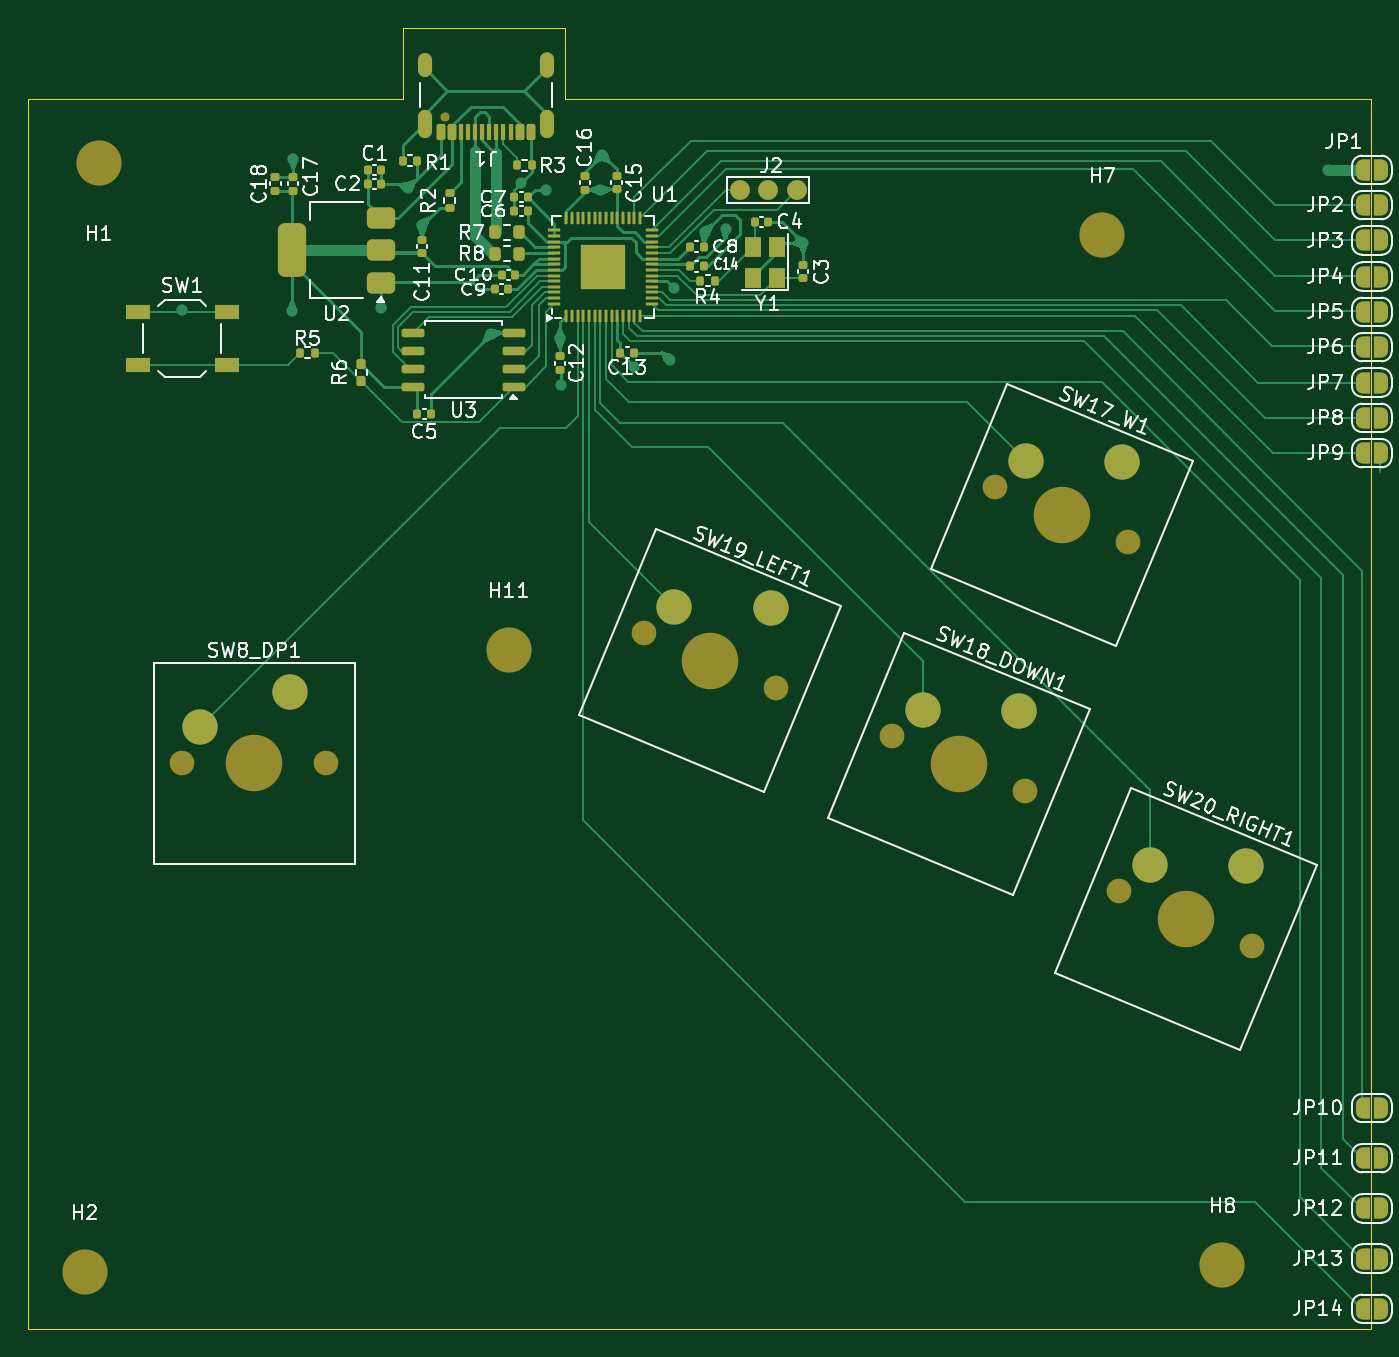
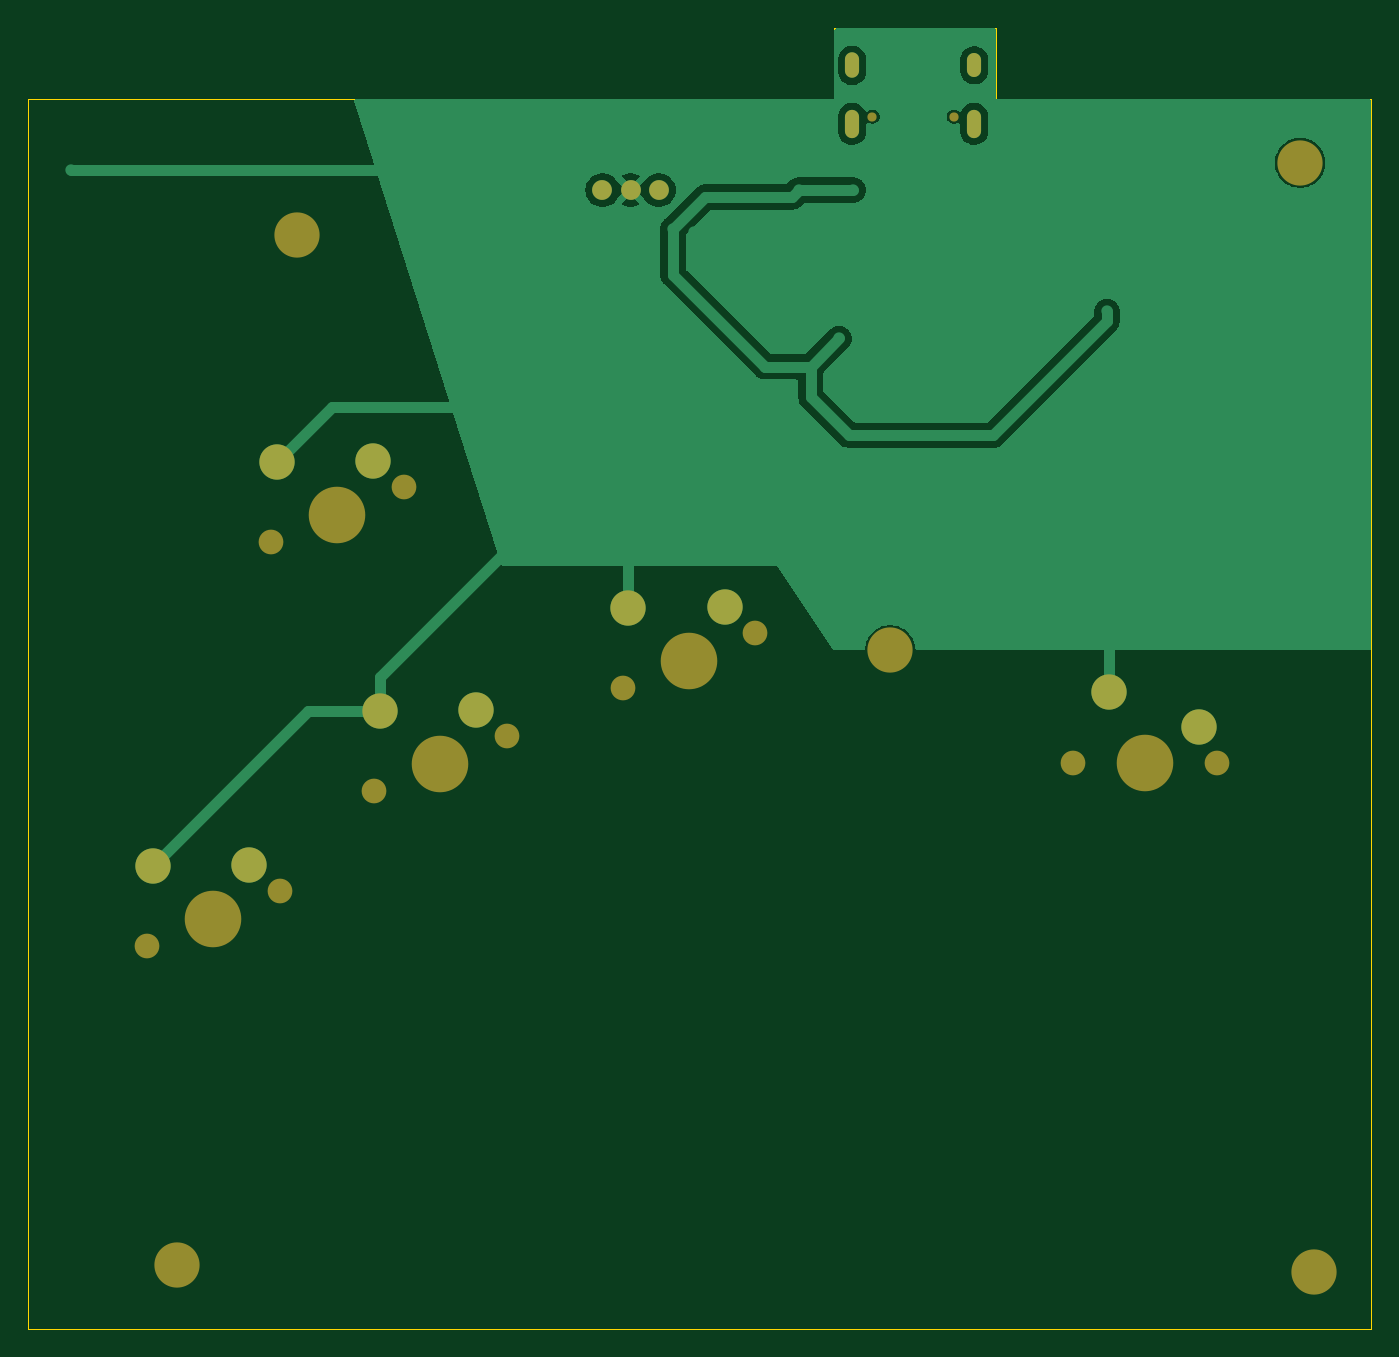
Circuit board: 9 layer files. Board 95.0 x 92.0 mm.
- bottom_copper: 2board_a-B_Cu.gbr (33992 bytes)
- bottom_mask: 2board_a-B_Mask.gbr (2021 bytes)
- paste: 2board_a-B_Paste.gbr (451 bytes)
- bottom_silk: 2board_a-B_Silkscreen.gbr (452 bytes)
- outline: 2board_a-Edge_Cuts.gbr (885 bytes)
- top_copper: 2board_a-F_Cu.gbr (47622 bytes)
- top_mask: 2board_a-F_Mask.gbr (10637 bytes)
- paste: 2board_a-F_Paste.gbr (7495 bytes)
- top_silk: 2board_a-F_Silkscreen.gbr (100511 bytes)

=== bottom_copper: 2board_a-B_Cu.gbr (33992 bytes, source omitted) ===
=== bottom_mask: 2board_a-B_Mask.gbr ===
%TF.GenerationSoftware,KiCad,Pcbnew,8.0.4*%
%TF.CreationDate,2024-07-23T17:45:02-07:00*%
%TF.ProjectId,2board_a,32626f61-7264-45f6-912e-6b696361645f,rev?*%
%TF.SameCoordinates,Original*%
%TF.FileFunction,Soldermask,Bot*%
%TF.FilePolarity,Negative*%
%FSLAX46Y46*%
G04 Gerber Fmt 4.6, Leading zero omitted, Abs format (unit mm)*
G04 Created by KiCad (PCBNEW 8.0.4) date 2024-07-23 17:45:02*
%MOMM*%
%LPD*%
G01*
G04 APERTURE LIST*
%ADD10C,3.200000*%
%ADD11C,1.750000*%
%ADD12C,4.000000*%
%ADD13C,2.500000*%
%ADD14C,0.650000*%
%ADD15O,1.000000X2.000000*%
%ADD16O,1.000000X1.800000*%
%ADD17O,1.000000X1.700000*%
%ADD18C,1.400000*%
G04 APERTURE END LIST*
D10*
%TO.C,H7*%
X177000000Y-34600000D03*
%TD*%
D11*
%TO.C,SW8_DP1*%
X111920000Y-71991696D03*
D12*
X117000000Y-71991696D03*
D11*
X122080000Y-71991696D03*
D13*
X113190000Y-69451696D03*
X119540000Y-66911696D03*
%TD*%
D10*
%TO.C,H8*%
X185500000Y-107500000D03*
%TD*%
D11*
%TO.C,SW20_RIGHT1*%
X178210635Y-81055968D03*
D12*
X182903943Y-83000000D03*
D11*
X187597251Y-84944032D03*
D13*
X180355978Y-79195322D03*
X187194629Y-79278708D03*
%TD*%
D11*
%TO.C,SW19_LEFT1*%
X144541559Y-62780211D03*
D12*
X149234867Y-64724243D03*
D11*
X153928175Y-66668275D03*
D13*
X146686902Y-60919565D03*
X153525553Y-61002951D03*
%TD*%
D14*
%TO.C,J1*%
X136265000Y-26245000D03*
X130495000Y-26245000D03*
D15*
X137700000Y-26745000D03*
D16*
X137700000Y-22605000D03*
D15*
X129060000Y-26745000D03*
D17*
X129060000Y-22605000D03*
%TD*%
D10*
%TO.C,H11*%
X135000000Y-64000000D03*
%TD*%
%TO.C,H2*%
X105000000Y-108000000D03*
%TD*%
D11*
%TO.C,SW18_DOWN1*%
X162141464Y-70070330D03*
D12*
X166834772Y-72014362D03*
D11*
X171528080Y-73958394D03*
D13*
X164286807Y-68209684D03*
X171125458Y-68293070D03*
%TD*%
D18*
%TO.C,J2*%
X155380000Y-31430000D03*
X153380000Y-31430000D03*
X151380000Y-31430000D03*
%TD*%
D11*
%TO.C,SW17_W1*%
X169431583Y-52470425D03*
D12*
X174124891Y-54414457D03*
D11*
X178818199Y-56358489D03*
D13*
X171576926Y-50609779D03*
X178415577Y-50693165D03*
%TD*%
D10*
%TO.C,H1*%
X106000000Y-29500000D03*
%TD*%
M02*

=== paste: 2board_a-B_Paste.gbr ===
%TF.GenerationSoftware,KiCad,Pcbnew,8.0.4*%
%TF.CreationDate,2024-07-23T17:45:02-07:00*%
%TF.ProjectId,2board_a,32626f61-7264-45f6-912e-6b696361645f,rev?*%
%TF.SameCoordinates,Original*%
%TF.FileFunction,Paste,Bot*%
%TF.FilePolarity,Positive*%
%FSLAX46Y46*%
G04 Gerber Fmt 4.6, Leading zero omitted, Abs format (unit mm)*
G04 Created by KiCad (PCBNEW 8.0.4) date 2024-07-23 17:45:02*
%MOMM*%
%LPD*%
G01*
G04 APERTURE LIST*
G04 APERTURE END LIST*
M02*

=== bottom_silk: 2board_a-B_Silkscreen.gbr ===
%TF.GenerationSoftware,KiCad,Pcbnew,8.0.4*%
%TF.CreationDate,2024-07-23T17:45:02-07:00*%
%TF.ProjectId,2board_a,32626f61-7264-45f6-912e-6b696361645f,rev?*%
%TF.SameCoordinates,Original*%
%TF.FileFunction,Legend,Bot*%
%TF.FilePolarity,Positive*%
%FSLAX46Y46*%
G04 Gerber Fmt 4.6, Leading zero omitted, Abs format (unit mm)*
G04 Created by KiCad (PCBNEW 8.0.4) date 2024-07-23 17:45:02*
%MOMM*%
%LPD*%
G01*
G04 APERTURE LIST*
G04 APERTURE END LIST*
M02*

=== outline: 2board_a-Edge_Cuts.gbr ===
%TF.GenerationSoftware,KiCad,Pcbnew,8.0.4*%
%TF.CreationDate,2024-07-23T17:45:02-07:00*%
%TF.ProjectId,2board_a,32626f61-7264-45f6-912e-6b696361645f,rev?*%
%TF.SameCoordinates,Original*%
%TF.FileFunction,Profile,NP*%
%FSLAX46Y46*%
G04 Gerber Fmt 4.6, Leading zero omitted, Abs format (unit mm)*
G04 Created by KiCad (PCBNEW 8.0.4) date 2024-07-23 17:45:02*
%MOMM*%
%LPD*%
G01*
G04 APERTURE LIST*
%TA.AperFunction,Profile*%
%ADD10C,0.100000*%
%TD*%
G04 APERTURE END LIST*
D10*
X127500000Y-20000000D02*
X139000000Y-20000000D01*
X127500000Y-25000000D02*
X127500000Y-20000000D01*
X101000000Y-25000000D02*
X127500000Y-25000000D01*
X196000000Y-25000000D02*
X196000000Y-112000000D01*
X139000000Y-25000000D02*
X196000000Y-25000000D01*
X196000000Y-112000000D02*
X101000000Y-112000000D01*
X139000000Y-20000000D02*
X139000000Y-25000000D01*
X101000000Y-112000000D02*
X101000000Y-25000000D01*
M02*

=== top_copper: 2board_a-F_Cu.gbr (47622 bytes, source omitted) ===
=== top_mask: 2board_a-F_Mask.gbr (10637 bytes, source omitted) ===
=== paste: 2board_a-F_Paste.gbr (7495 bytes, source omitted) ===
=== top_silk: 2board_a-F_Silkscreen.gbr (100511 bytes, source omitted) ===
